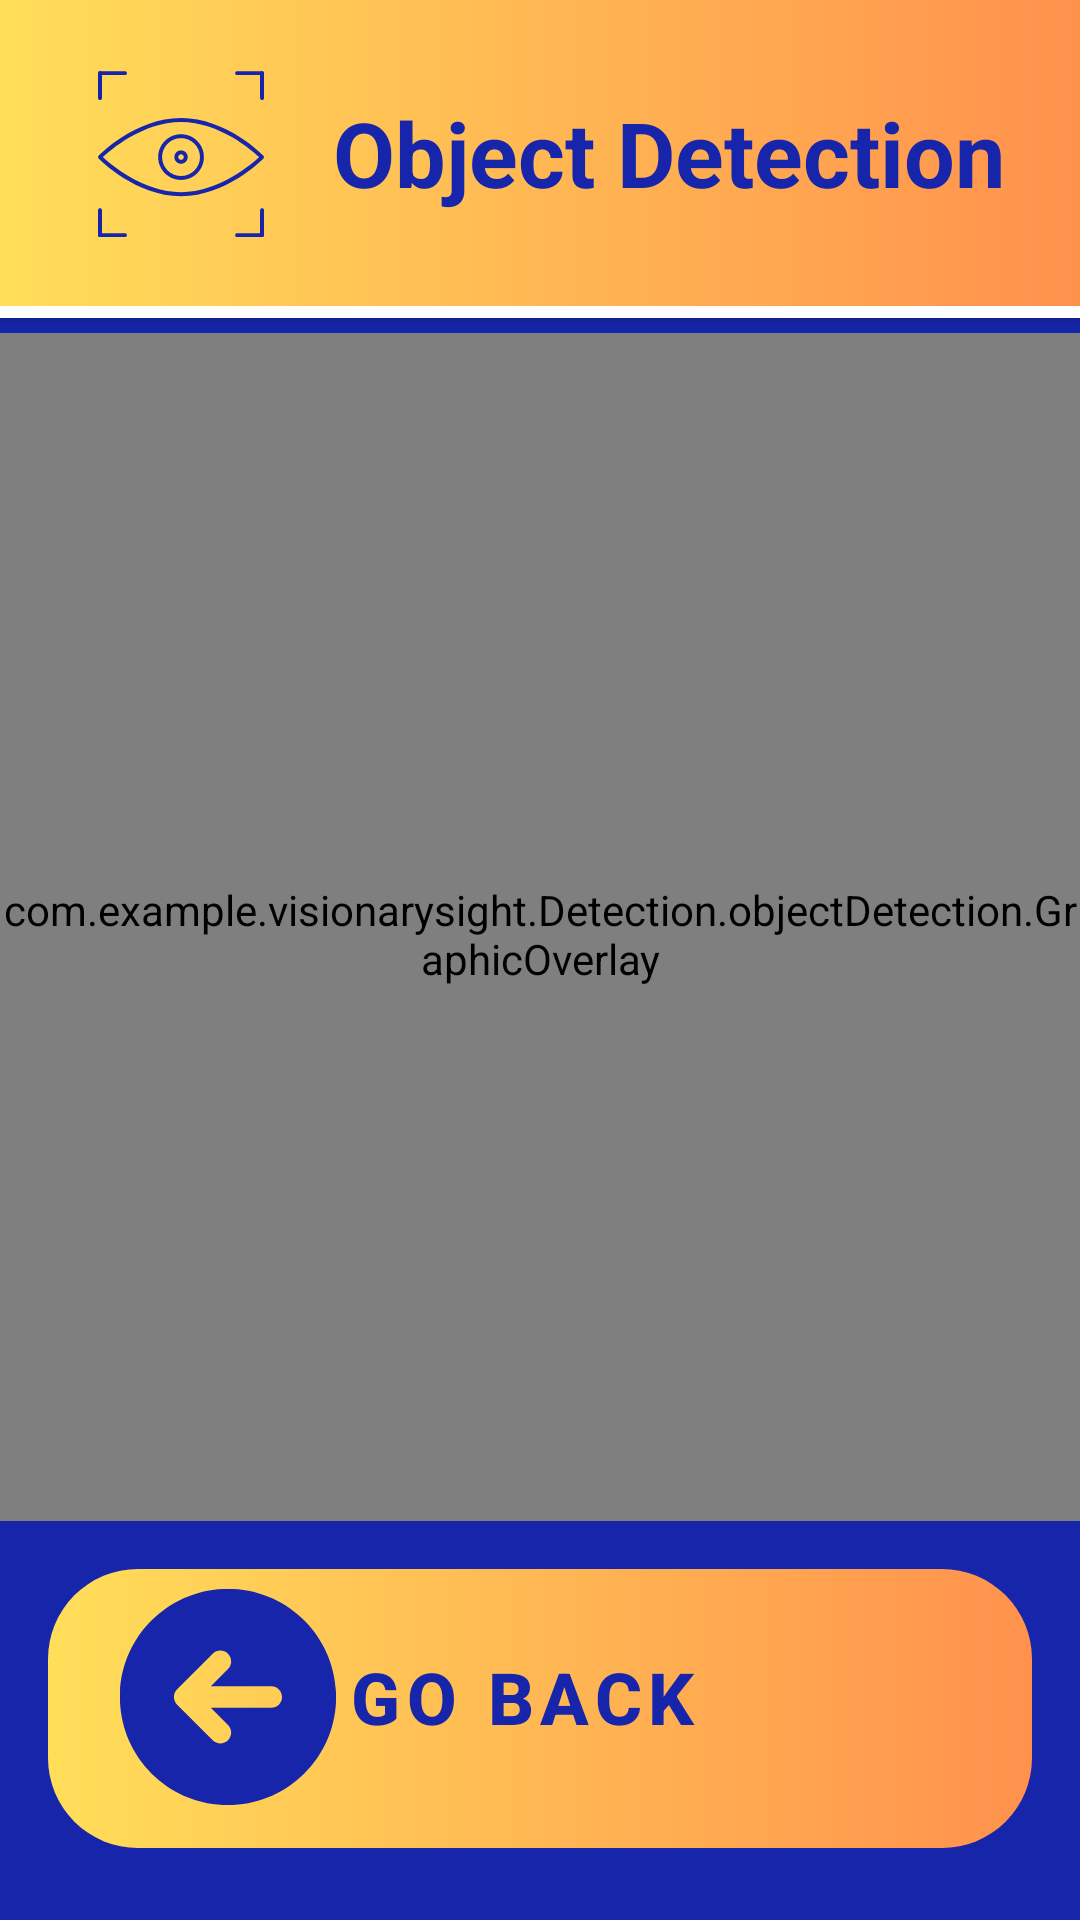

Reconstruct the res/layout file that produces this screen, plus the resources it refers to.
<!-- AndroidManifest.xml: application theme Theme.VisionarySight -->
<!-- res/layout/activity_object_detection.xml -->
<?xml version="1.0" encoding="utf-8"?>
<androidx.constraintlayout.widget.ConstraintLayout
    xmlns:android="http://schemas.android.com/apk/res/android"
    xmlns:app="http://schemas.android.com/apk/res-auto"
    xmlns:tools="http://schemas.android.com/tools"
    android:layout_width="match_parent"
    android:layout_height="match_parent"
    android:keepScreenOn="true"
    android:padding="0dp"
    android:background="@color/BackgroundColor">

    
    <LinearLayout
        android:id="@+id/top_bar"
        style="@style/TopBarStyle"
        tools:ignore="MissingConstraints">

        <ImageView
            android:id="@+id/logo"
            style="@style/TopBarLogoStyle" />

        <TextView
            android:id="@+id/app_name"
            style="@style/TopBarTitleStyle"
            android:text="Object Detection"/>
    </LinearLayout>

    
    <LinearLayout
        android:id="@+id/top_bar_line"
        android:layout_width="match_parent"
        android:layout_height="wrap_content"
        android:background="@color/white"
        android:elevation="4dp"
        android:gravity="center"
        app:layout_constraintTop_toBottomOf="@id/top_bar"
        android:orientation="horizontal"
        android:padding="2dp" />
    
    <com.example.visionarysight.Detection.objectDetection.CameraSourcePreview
        android:id="@+id/preview_view"
        android:layout_width="0dp"
        android:layout_height="0dp"
        android:layout_marginTop="5dp"
        app:layout_constraintTop_toBottomOf="@id/top_bar_line"
        app:layout_constraintBottom_toTopOf="@id/bottom_buttons_layout"
        app:layout_constraintStart_toStartOf="parent"
        app:layout_constraintEnd_toEndOf="parent" />

    
    <com.example.visionarysight.Detection.objectDetection.GraphicOverlay
        android:id="@+id/graphic_overlay"
        android:layout_width="0dp"
        android:layout_height="0dp"
        android:layout_marginTop="5dp"
        app:layout_constraintLeft_toLeftOf="@id/preview_view"
        app:layout_constraintRight_toRightOf="@id/preview_view"
        app:layout_constraintTop_toTopOf="@id/preview_view"
        app:layout_constraintBottom_toBottomOf="@id/preview_view" />



    <LinearLayout
        android:id="@+id/bottom_buttons_layout"
        style="@style/BottomButtonLinearLayout"
        app:layout_constraintBottom_toBottomOf="parent"
        tools:ignore="MissingConstraints">

        <FrameLayout
            style="@style/BottomButtonFrameLayout">
            <Button
                android:id="@+id/buttonGoBack"
                style="@style/BottomButton"
                android:text="Go Back"
                android:drawableLeft="@drawable/ic_go_back_logo" />
        </FrameLayout>
    </LinearLayout>
</androidx.constraintlayout.widget.ConstraintLayout>
<!-- resources referenced by this layout -->
<resources>
  <color name="BackgroundColor">#1625aa</color>
  <color name="white">#FFFFFFFF</color>
  <style name="BottomButton" parent="Widget.MaterialComponents.Button">
              <item name="android:layout_width">match_parent</item>
              <item name="android:layout_height">85dp</item>
              <item name="android:layout_marginBottom">8dp</item>
              <item name="android:background">@android:color/transparent</item>
              <item name="android:gravity">center_vertical|start</item>
              <item name="android:paddingStart">20dp</item>
              <item name="android:textColor">@color/BackgroundColor</item>
              <item name="android:textSize">24sp</item>
              <item name="android:textStyle">bold</item>
          </style>
  <style name="BottomButtonFrameLayout">
              <item name="android:layout_width">match_parent</item>
              <item name="android:layout_height">wrap_content</item>
              <item name="android:layout_marginBottom">8dp</item>
              <item name="android:background">@drawable/gradient_rounded_button</item>
          </style>
  <style name="BottomButtonLinearLayout">
              <item name="android:layout_width">match_parent</item>
              <item name="android:layout_height">wrap_content</item>
              <item name="android:layout_alignParentBottom">true</item>
              <item name="android:orientation">vertical</item>
              <item name="android:padding">16dp</item>
          </style>
  <style name="TopBarLogoStyle">
          <item name="android:layout_width">70dp</item>
          <item name="android:layout_height">70dp</item>
          <item name="android:layout_marginEnd">16dp</item>
          <item name="android:src">@drawable/ic_logo</item>
          <item name="android:contentDescription">App Logo</item>
      </style>
  <style name="TopBarStyle">
          <item name="android:layout_width">match_parent</item>
          <item name="android:layout_height">wrap_content</item>
          <item name="android:background">@drawable/gradient_background</item>
          <item name="android:orientation">horizontal</item>
          <item name="android:padding">16dp</item>
          <item name="android:elevation">4dp</item>
          <item name="android:gravity">center</item>
      </style>
  <style name="TopBarTitleStyle">
          <item name="android:layout_width">wrap_content</item>
          <item name="android:layout_height">wrap_content</item>
          <item name="android:textColor">@color/BackgroundColor</item>
          <item name="android:textSize">30sp</item>
          <item name="android:textStyle">bold</item>
      </style>
  <style name="Theme.VisionarySight" parent="Base.Theme.VisionarySight" />
  <!-- drawable gradient_rounded_button (drawable) -->
  <?xml version="1.0" encoding="utf-8"?>
  <shape xmlns:android="http://schemas.android.com/apk/res/android" android:shape="rectangle">
  <gradient
      android:startColor="#ffde59"
      android:endColor="#ff914d"
      android:type="linear"/>
      <corners android:radius="30dp"/>
  </shape>
  <!-- drawable gradient_background (drawable) -->
  <?xml version="1.0" encoding="utf-8"?>
  <layer-list xmlns:android="http://schemas.android.com/apk/res/android">
      <item>
          <shape android:shape="rectangle">
              <gradient
                  android:startColor="#ffde59"
                  android:endColor="#ff914d"
                  android:angle="0"
                  android:type="linear" />
          </shape>
      </item>
  </layer-list>
  <style name="Base.Theme.VisionarySight" parent="Theme.Material3.DayNight.NoActionBar">
  
      </style>
</resources>
